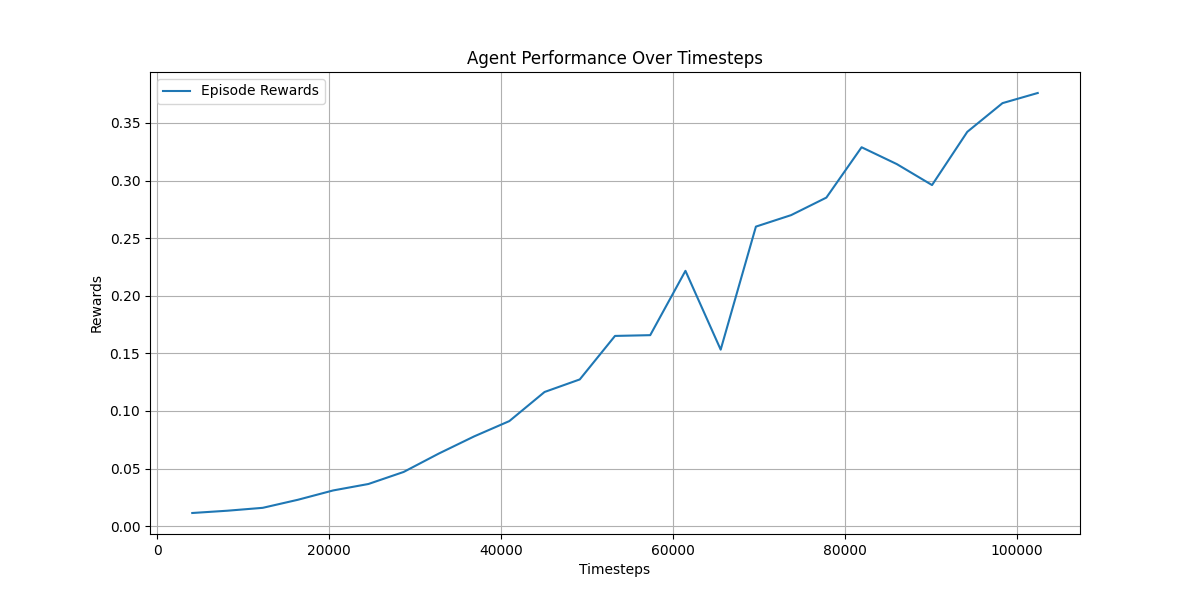

Data behind this chart, as committed beside it:
, timesteps, rewards, duration
0, 4096, 0.0114, 0:02:08.229506
1, 8192, 0.01339, 0:04:29.263548
2, 12288, 0.01589, 0:06:35.059809
3, 16384, 0.0229, 0:09:00.028246
4, 20480, 0.03099, 0:11:22.193166
5, 24576, 0.03658, 0:13:39.923653
6, 28672, 0.04703, 0:15:46.522216
7, 32768, 0.06303, 0:17:53.053059
8, 36864, 0.07787, 0:20:04.228040
9, 40960, 0.09117, 0:22:18.616826
10, 45056, 0.1164, 0:24:32.979531
11, 49152, 0.1273, 0:26:49.680234
12, 53248, 0.1651, 0:29:16.980289
13, 57344, 0.1658, 0:31:44.302040
14, 61440, 0.2216, 0:34:13.049582
15, 65536, 0.1532, 0:36:25.837205
16, 69632, 0.26, 0:38:54.558834
17, 73728, 0.27, 0:41:24.583388
18, 77824, 0.2852, 0:43:46.039492
19, 81920, 0.3289, 0:46:08.434636
20, 86016, 0.3143, 0:48:24.402857
21, 90112, 0.2961, 0:50:54.543550
22, 94208, 0.3423, 0:53:22.506869
23, 98304, 0.3672, 0:55:52.348366
24, 102400, 0.376, 0:58:22.655946
